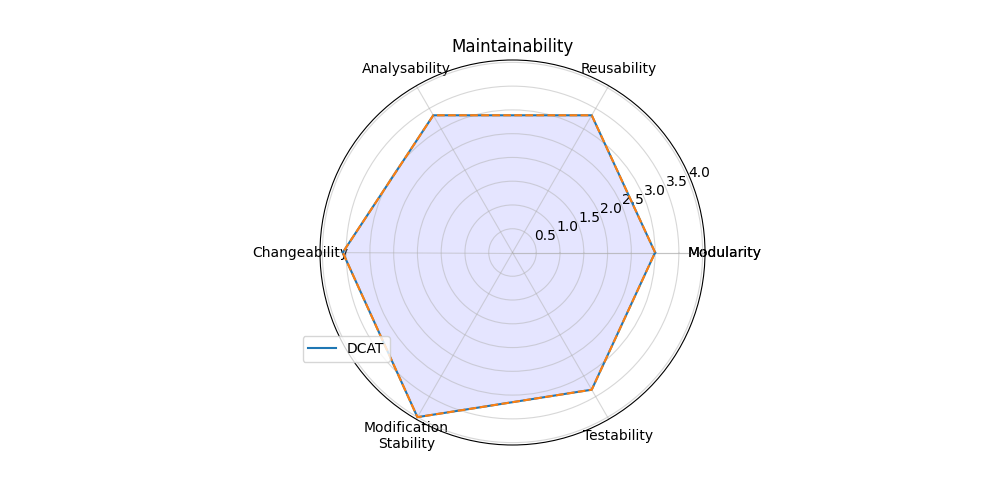

Source data for this figure (header and first rows):
; Score
Modularity; 3.0
Reusability; 3.333
Analysability; 3.333
Changeability; 3.571
Modification?Stability; 4.0
Testability; 3.333
